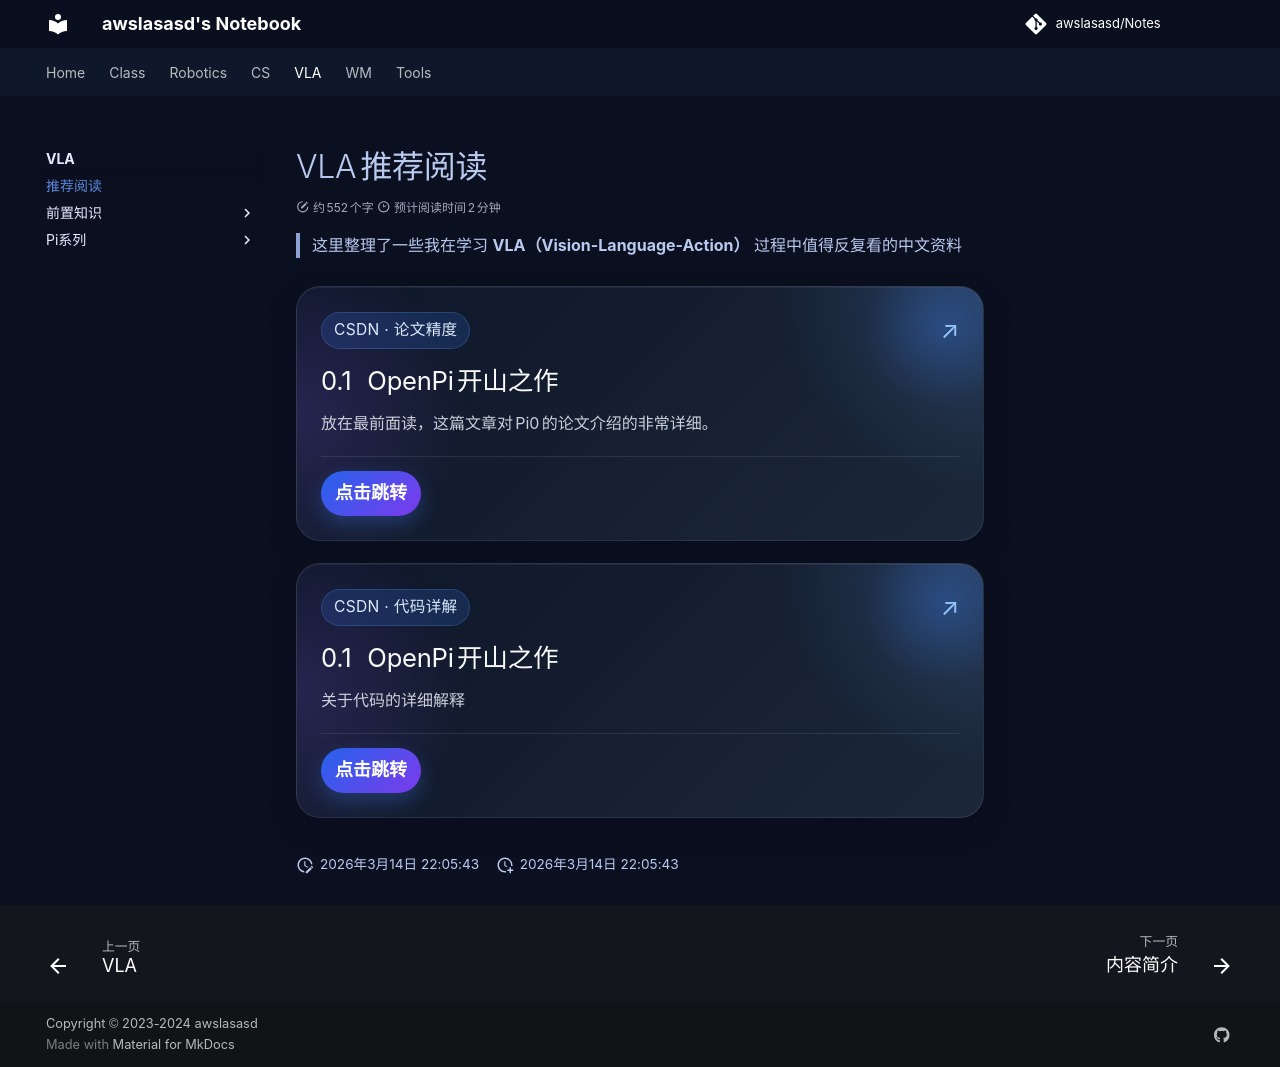

repository: awslasasd/awslasasd.github.io · page: VLA/RecomRead/index.html · generator: mkdocs

---
title: VLA 推荐阅读
hide:
  - date
---

# VLA 推荐阅读

> 这里整理了一些我在学习 **VLA（Vision-Language-Action）** 过程中值得反复看的中文资料

<div class="vla-read-list">
  <a class="vla-read-card" href="https://blog.csdn.net/v_JULY_v/article/details/143472442" target="_blank" rel="noopener noreferrer">
    <div class="vla-read-body">
      <div class="vla-read-glow"></div>
      <div class="vla-read-head">
        <span class="vla-read-tag">CSDN · 论文精度</span>
        <span class="vla-read-arrow">↗</span>
      </div>
      <h3>OpenPi开山之作</h3>
      <p>放在最前面读，这篇文章对Pi0的论文介绍的非常详细。</p>
      <div class="vla-read-footer">
        <strong>点击跳转</strong>
      </div>
    </div>
  </a>

  <a class="vla-read-card" href="https://blog.csdn.net/v_JULY_v/article/details/146068251" target="_blank" rel="noopener noreferrer">
    <div class="vla-read-body">
      <div class="vla-read-glow"></div>
      <div class="vla-read-head">
        <span class="vla-read-tag">CSDN · 代码详解</span>
        <span class="vla-read-arrow">↗</span>
      </div>
      <h3>OpenPi开山之作</h3>
      <p>关于代码的详细解释</p>
      <div class="vla-read-footer">
        <strong>点击跳转</strong>
      </div>
    </div>
  </a>

</div>


<style>
.vla-read-list {
  display: flex;
  flex-direction: column;
  gap: 22px;
  margin: 1.4rem 0 1.8rem;
}

.vla-read-card {
  position: relative;
  display: block;
  overflow: hidden;
  border-radius: 24px;
  text-decoration: none !important;
  color: inherit !important;
  background: linear-gradient(135deg, rgba(15,23,42,.96), rgba(30,41,59,.92));
  border: 1px solid rgba(148,163,184,.18);
  box-shadow:
    0 10px 30px rgba(2,6,23,.22),
    inset 0 1px 0 rgba(255,255,255,.06);
  transition: transform .28s ease, box-shadow .28s ease, border-color .28s ease;
}

.vla-read-card::after {
  content: "";
  position: absolute;
  inset: 0;
  background: linear-gradient(120deg, transparent 20%, rgba(255,255,255,.08) 50%, transparent 80%);
  transform: translateX(-120%);
  transition: transform .8s ease;
}

.vla-read-card:hover {
  transform: translateY(-6px) scale(1.005);
  border-color: rgba(96,165,250,.36);
  box-shadow:
    0 18px 48px rgba(37,99,235,.22),
    0 0 0 1px rgba(96,165,250,.12),
    inset 0 1px 0 rgba(255,255,255,.08);
}

.vla-read-card:hover::after {
  transform: translateX(120%);
}

.vla-read-body {
  position: relative;
  padding: 24px;
  background:
    radial-gradient(circle at top right, rgba(96,165,250,.22), transparent 28%),
    radial-gradient(circle at left center, rgba(139,92,246,.18), transparent 24%);
}

.vla-read-glow {
  position: absolute;
  right: -40px;
  top: -40px;
  width: 160px;
  height: 160px;
  border-radius: 50%;
  background: radial-gradient(circle, rgba(59,130,246,.28), transparent 70%);
  pointer-events: none;
}

.vla-read-head,
.vla-read-footer {
  position: relative;
  z-index: 1;
  display: flex;
  align-items: center;
  justify-content: space-between;
  gap: 12px;
}

.vla-read-head {
  margin-bottom: 12px;
}

.vla-read-tag {
  display: inline-flex;
  align-items: center;
  padding: 5px 12px;
  border-radius: 999px;
  font-size: .78rem;
  letter-spacing: .02em;
  color: #dbeafe;
  background: rgba(59,130,246,.18);
  border: 1px solid rgba(96,165,250,.22);
  backdrop-filter: blur(8px);
}

.vla-read-arrow {
  font-size: 1.2rem;
  color: #93c5fd;
  transform: rotate(0deg);
  transition: transform .25s ease;
}

.vla-read-card:hover .vla-read-arrow {
  transform: translate(2px, -2px) scale(1.08);
}

.vla-read-card h3 {
  position: relative;
  z-index: 1;
  margin: 0 0 10px;
  font-size: 1.28rem;
  line-height: 1.45;
  color: #f8fafc;
}

.vla-read-card p {
  position: relative;
  z-index: 1;
  margin: 0 0 18px;
  line-height: 1.85;
  color: rgba(226,232,240,.88);
}

.vla-read-footer {
  padding-top: 14px;
  border-top: 1px solid rgba(148,163,184,.16);
  color: rgba(191,219,254,.88);
  font-size: .92rem;
}

.vla-read-footer strong {
  color: #ffffff;
  padding: 8px 14px;
  border-radius: 999px;
  background: linear-gradient(135deg, #2563eb, #7c3aed);
  box-shadow: 0 8px 20px rgba(59,130,246,.28);
  font-size: .9rem;
}

[data-md-color-scheme="default"] .vla-read-card {
  background: linear-gradient(135deg, rgba(255,255,255,.98), rgba(241,245,249,.96));
  border: 1px solid rgba(99,102,241,.16);
  box-shadow:
    0 12px 30px rgba(15,23,42,.08),
    inset 0 1px 0 rgba(255,255,255,.9);
}

[data-md-color-scheme="default"] .vla-read-body {
  background:
    radial-gradient(circle at top right, rgba(59,130,246,.14), transparent 26%),
    radial-gradient(circle at left center, rgba(139,92,246,.10), transparent 22%);
}

[data-md-color-scheme="default"] .vla-read-card h3 {
  color: #0f172a;
}

[data-md-color-scheme="default"] .vla-read-card p {
  color: #334155;
}

[data-md-color-scheme="default"] .vla-read-tag {
  color: #1d4ed8;
  background: rgba(255,255,255,.72);
  border-color: rgba(59,130,246,.16);
}

[data-md-color-scheme="default"] .vla-read-arrow {
  color: #2563eb;
}

[data-md-color-scheme="default"] .vla-read-footer {
  color: #334155;
  border-top-color: rgba(100,116,139,.16);
}

@media (max-width: 768px) {
  .vla-read-card {
    border-radius: 18px;
  }

  .vla-read-body {
    padding: 18px 16px 16px;
  }

  .vla-read-head,
  .vla-read-footer {
    align-items: flex-start;
    flex-direction: column;
  }

  .vla-read-footer strong {
    width: 100%;
    text-align: center;
  }
}
</style>
